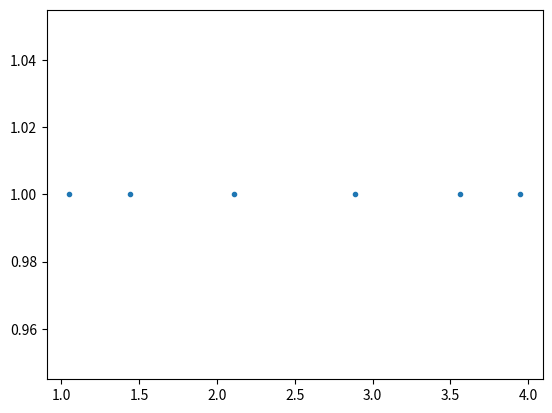

This chart was generated by the following Python code:
import matplotlib.pyplot as plt

points = [3.94889,3.56066,2.88823,2.11177,1.43934,1.05111]
values = [1,1,1,1,1,1]

plt.plot(points,values,".")
plt.show()